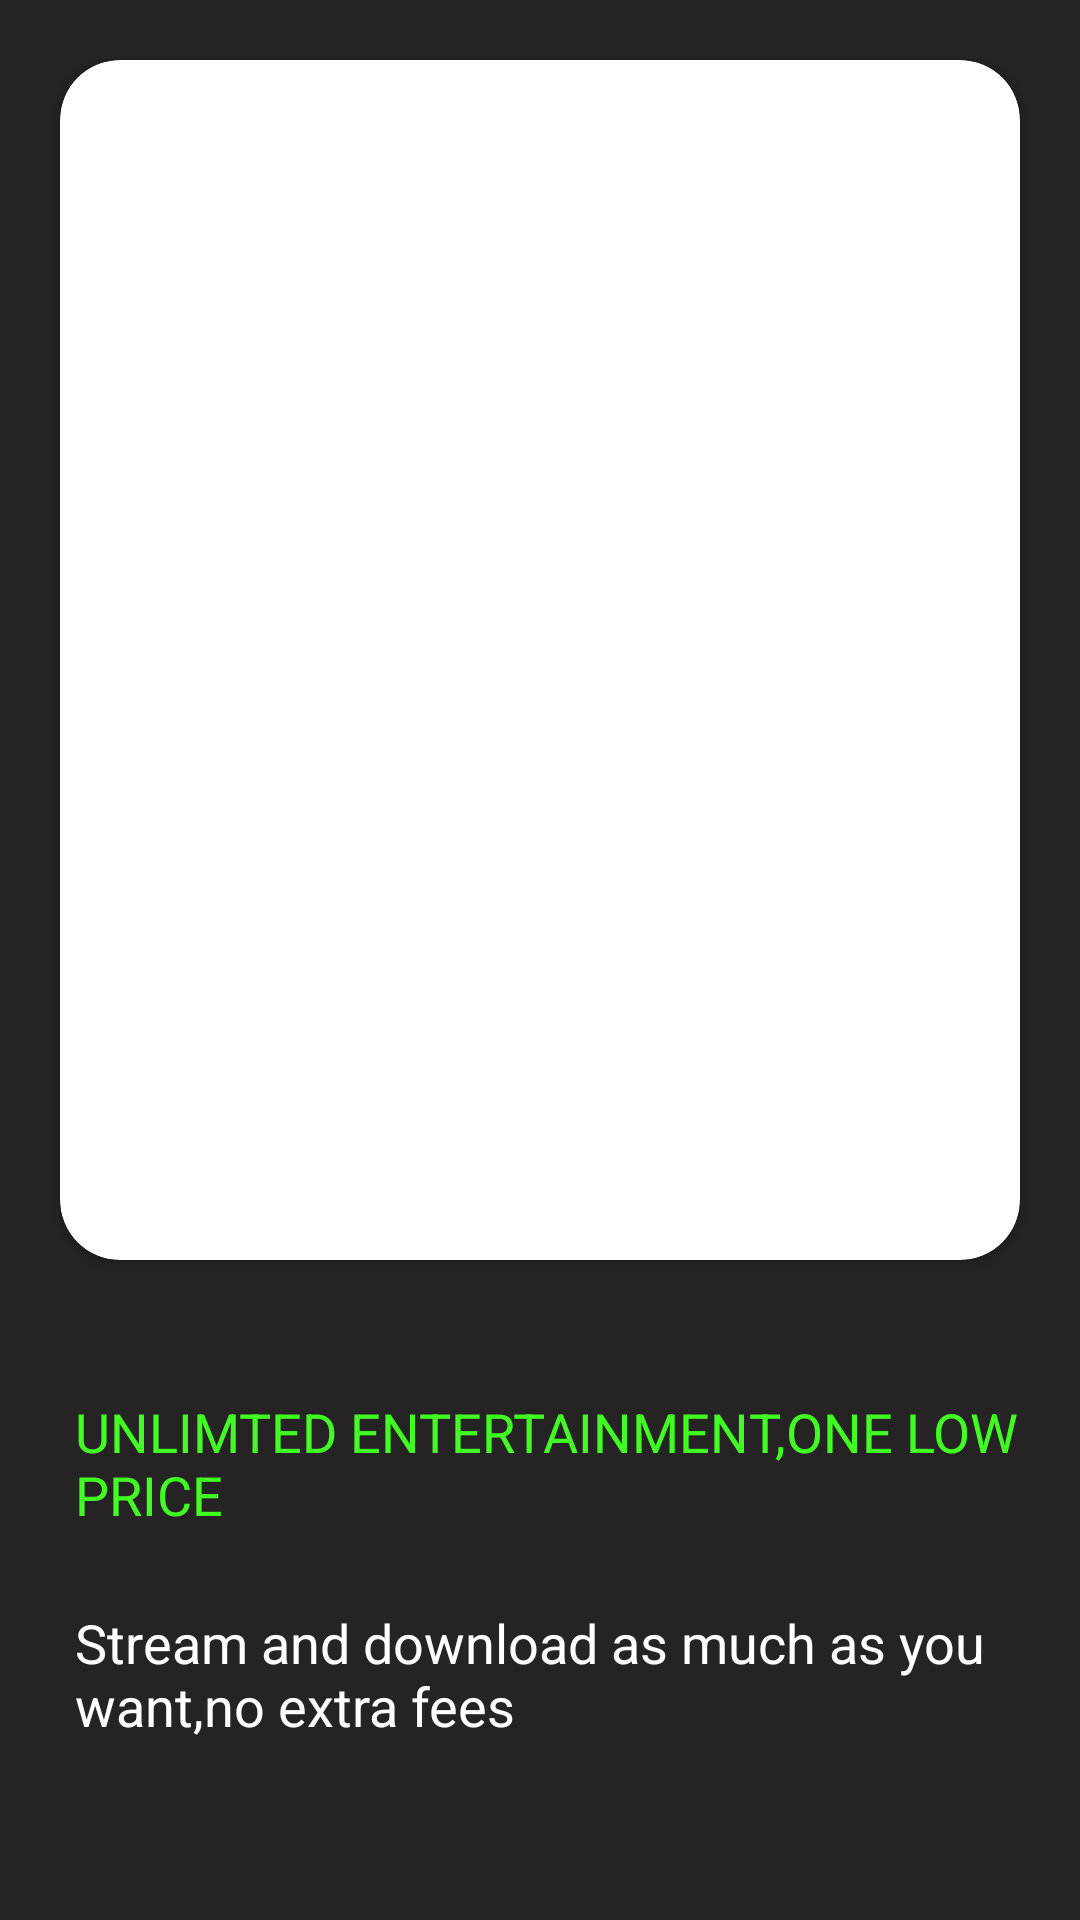

The Android layout XML behind this screen, and the referenced resources:
<!-- AndroidManifest.xml: application theme Theme.MovieApp -->
<!-- res/layout/fragment_third_initial.xml -->
<?xml version="1.0" encoding="utf-8"?>
<layout xmlns:android="http://schemas.android.com/apk/res/android"
    xmlns:app="http://schemas.android.com/apk/res-auto"
    xmlns:tools="http://schemas.android.com/tools">

    <LinearLayout
        android:layout_width="match_parent"
        android:layout_height="match_parent"
        android:background="@color/signup_fragment_background"
        android:orientation="vertical"
        tools:context=".uilayer.fragments.thirdinitialfragment.ThirdInitialFragment">

        <androidx.cardview.widget.CardView
            android:layout_width="match_parent"
            android:layout_height="wrap_content"
            android:layout_margin="20dp"
            android:layout_marginBottom="731dp"
            android:clickable="true"
            android:contentDescription="@string/emp"
            android:elevation="20dp"
            app:cardCornerRadius="20dp"
            app:layout_constraintBottom_toBottomOf="parent"
            app:layout_constraintEnd_toEndOf="parent"
            app:layout_constraintStart_toStartOf="parent"
            app:layout_constraintTop_toTopOf="parent">

            <LinearLayout
                android:layout_width="match_parent"
                android:layout_height="match_parent"
                android:orientation="vertical">

                <ImageView
                    android:id="@+id/imageView_Image3"
                    android:layout_width="match_parent"
                    android:layout_height="400dp"
                    android:layout_gravity="center_horizontal"
                    android:scaleType="center" />
            </LinearLayout>
        </androidx.cardview.widget.CardView>

        <com.google.android.material.textview.MaterialTextView
            android:layout_width="match_parent"
            android:layout_height="wrap_content"
            android:layout_marginLeft="25dp"
            android:layout_marginTop="25dp"
            android:text="@string/unlimted_entertainment_one_low_price"
            android:textColor="#41FF23"
            android:textSize="18sp" />

        <com.google.android.material.textview.MaterialTextView
            android:layout_width="match_parent"
            android:layout_height="wrap_content"
            android:layout_marginLeft="25dp"
            android:layout_marginTop="25dp"
            android:text="@string/stream_and_download_as_much_as_you_want_no_extra_fees"
            android:textColor="@color/white"
            android:textSize="18sp" />
    </LinearLayout>
</layout>
<!-- resources referenced by this layout -->
<resources>
  <color name="signup_fragment_background">#252323</color>
  <color name="white">#FFFFFFFF</color>
  <string name="emp">test</string>
  <string name="stream_and_download_as_much_as_you_want_no_extra_fees">Stream and download as much as you want,no extra fees</string>
  <string name="unlimted_entertainment_one_low_price">UNLIMTED ENTERTAINMENT,ONE LOW PRICE</string>
  <style name="Theme.MovieApp" parent="Base.Theme.MovieApp" />
  <style name="Base.Theme.MovieApp" parent="Theme.Material3.DayNight.NoActionBar">
          
          
      </style>
</resources>
